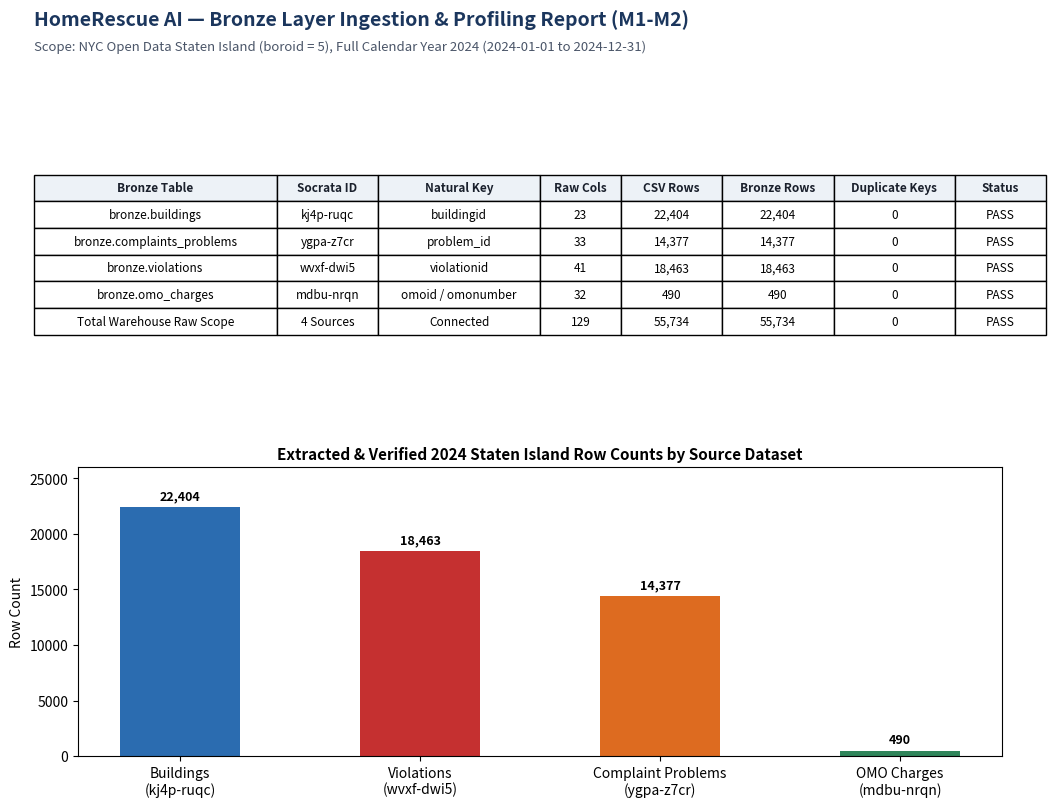

The matplotlib source for this figure: (Note: this script raises an exception after producing the figure.)
from __future__ import annotations

from pathlib import Path
import matplotlib

matplotlib.use("Agg")
import matplotlib.pyplot as plt
from matplotlib.backends.backend_pdf import PdfPages


def _setup_page(title: str, subtitle: str):
    fig = plt.figure(figsize=(11, 8.5), dpi=150)
    fig.patch.set_facecolor("white")
    fig.text(0.04, 0.94, title, fontsize=14, fontweight="bold", color="#1B365D")
    fig.text(0.04, 0.91, subtitle, fontsize=9.5, color="#4A5568")
    return fig


def _style_table(tbl, fontsize: float = 8.5, scale_y: float = 1.55) -> None:
    tbl.auto_set_font_size(False)
    tbl.set_fontsize(fontsize)
    tbl.scale(1.0, scale_y)
    for (row, col), cell in tbl.get_celld().items():
        if row == 0:
            cell.set_facecolor("#EDF2F7")
            cell.set_text_props(fontweight="bold", color="#1A202C")


def generate_bronze_pdf(out_path: Path) -> None:
    with PdfPages(out_path) as pdf:
        fig = _setup_page(
            "HomeRescue AI — Bronze Layer Ingestion & Profiling Report (M1-M2)",
            "Scope: NYC Open Data Staten Island (boroid = 5), Full Calendar Year 2024 (2024-01-01 to 2024-12-31)",
        )
        ax1 = fig.add_axes([0.04, 0.48, 0.92, 0.38])
        ax1.axis("off")
        headers = [
            "Bronze Table",
            "Socrata ID",
            "Natural Key",
            "Raw Cols",
            "CSV Rows",
            "Bronze Rows",
            "Duplicate Keys",
            "Status",
        ]
        rows = [
            ["bronze.buildings", "kj4p-ruqc", "buildingid", "23", "22,404", "22,404", "0", "PASS"],
            ["bronze.complaints_problems", "ygpa-z7cr", "problem_id", "33", "14,377", "14,377", "0", "PASS"],
            ["bronze.violations", "wvxf-dwi5", "violationid", "41", "18,463", "18,463", "0", "PASS"],
            ["bronze.omo_charges", "mdbu-nrqn", "omoid / omonumber", "32", "490", "490", "0", "PASS"],
            ["Total Warehouse Raw Scope", "4 Sources", "Connected", "129", "55,734", "55,734", "0", "PASS"],
        ]
        col_widths = [0.24, 0.10, 0.16, 0.08, 0.10, 0.11, 0.12, 0.09]
        tbl = ax1.table(cellText=rows, colLabels=headers, colWidths=col_widths, loc="center", cellLoc="center")
        _style_table(tbl, fontsize=8.5, scale_y=1.6)

        ax2 = fig.add_axes([0.08, 0.08, 0.84, 0.34])
        labels = [
            "Buildings\n(kj4p-ruqc)",
            "Violations\n(wvxf-dwi5)",
            "Complaint Problems\n(ygpa-z7cr)",
            "OMO Charges\n(mdbu-nrqn)",
        ]
        counts = [22404, 18463, 14377, 490]
        bars = ax2.bar(labels, counts, color=["#2B6CB0", "#C53030", "#DD6B20", "#2F855A"], width=0.5)
        ax2.set_title("Extracted & Verified 2024 Staten Island Row Counts by Source Dataset", fontsize=11, fontweight="bold")
        ax2.set_ylabel("Row Count")
        ax2.set_ylim(0, 26000)
        for b in bars:
            h = b.get_height()
            ax2.text(
                b.get_x() + b.get_width() / 2,
                h + 400,
                f"{h:,}",
                ha="center",
                va="bottom",
                fontsize=9,
                fontweight="bold",
            )
        pdf.savefig(fig)
        plt.close(fig)


def generate_silver_pdf(out_path: Path) -> None:
    with PdfPages(out_path) as pdf:
        fig = _setup_page(
            "HomeRescue AI — Silver Layer Cleaning & Reconciliation Report (M3)",
            "Equation Verified: Bronze Rows = Silver Accepted Rows + Silver Rejected Rows + Duplicate Rows Removed",
        )
        ax1 = fig.add_axes([0.03, 0.50, 0.94, 0.36])
        ax1.axis("off")
        headers = [
            "Source Table",
            "Silver Table",
            "Bronze",
            "Accepted",
            "Rejected",
            "Dupes",
            "Matched Bldg",
            "Unmatched",
            "Diff",
        ]
        rows = [
            ["bronze.buildings", "silver.building", "22,404", "22,329", "75", "0", "22,329 (100%)", "0 (0.00%)", "0"],
            [
                "bronze.complaints_problems",
                "silver.complaint_problem",
                "14,377",
                "14,377",
                "0",
                "0",
                "14,342 (99.76%)",
                "35 (0.24%)",
                "0",
            ],
            ["bronze.violations", "silver.violation", "18,463", "18,463", "0", "0", "18,446 (99.91%)", "17 (0.09%)", "0"],
            ["bronze.omo_charges", "silver.omo_charge", "490", "490", "0", "0", "484 (98.78%)", "6 (1.22%)", "0"],
            ["Total All Sources", "4 Silver Tables", "55,734", "55,659", "75", "0", "55,601 (99.90%)", "58 (0.10%)", "0"],
        ]
        col_widths = [0.21, 0.19, 0.08, 0.08, 0.07, 0.06, 0.14, 0.11, 0.06]
        tbl = ax1.table(cellText=rows, colLabels=headers, colWidths=col_widths, loc="center", cellLoc="center")
        _style_table(tbl, fontsize=8.0, scale_y=1.6)

        ax2 = fig.add_axes([0.07, 0.08, 0.40, 0.35])
        v_classes = ["Class C\n(Imm. Haz)", "Class B\n(Hazardous)", "Class A\n(Non-Haz)", "Class I\n(Admin Order)"]
        v_counts = [4763, 8300, 2969, 2431]
        bars = ax2.bar(v_classes, v_counts, color=["#9B2C2C", "#DD6B20", "#3182CE", "#718096"])
        ax2.set_title("2024 Violations by HMC Class (Total = 18,463)", fontsize=10, fontweight="bold")
        ax2.set_ylim(0, 9600)
        for b in bars:
            h = b.get_height()
            ax2.text(
                b.get_x() + b.get_width() / 2,
                h + 150,
                f"{h:,}",
                ha="center",
                va="bottom",
                fontsize=8.5,
                fontweight="bold",
            )

        ax3 = fig.add_axes([0.55, 0.08, 0.38, 0.35])
        cohorts = ["Eligible Residential\nRepairs (458 orders)", "Excluded Demolitions &\nAdmin Orders (32 orders)"]
        awards = [983560.44, 2098049.00]
        bars3 = ax3.bar(cohorts, awards, color=["#2F855A", "#A0AEC0"], width=0.45)
        ax3.set_title("OMO Award Dollars: Eligible Repairs vs. Excluded ($)", fontsize=10, fontweight="bold")
        ax3.set_ylim(0, 2450000)
        for b in bars3:
            h = b.get_height()
            ax3.text(
                b.get_x() + b.get_width() / 2,
                h + 40000,
                f"${h:,.2f}",
                ha="center",
                va="bottom",
                fontsize=8.5,
                fontweight="bold",
            )

        pdf.savefig(fig)
        plt.close(fig)


def generate_gold_pdf(out_path: Path) -> None:
    with PdfPages(out_path) as pdf:
        # Page 1: Intervention Gap & ZIP Code Hazardous Violations
        fig1 = _setup_page(
            "HomeRescue AI — Gold Layer, Semantic Metrics & Business Analytics Report (M4-M5)",
            "Page 1 of 2: Building Maintenance Priority Tiers, OMO Intervention Gap & ZIP Code Distribution",
        )
        ax1 = fig1.add_axes([0.03, 0.50, 0.94, 0.36])
        ax1.axis("off")
        headers = [
            "Intervention Gap Status",
            "Bldgs",
            "Share %",
            "Complaints",
            "Problems",
            "Class B+C",
            "Open Viol",
            "Elig OMOs",
            "Elig OMO Award",
        ]
        rows = [
            ["HIGH_HAZARD_WITH_ELIGIBLE_OMO (Score >= 25)", "137", "0.61%", "2,448", "5,144", "7,687", "1,503", "376", "$751,413.00"],
            ["HIGH_HAZARD_UNADDRESSED_BY_OMO (Score >= 25)", "339", "1.52%", "2,626", "5,461", "4,343", "2,376", "0", "$0.00"],
            ["MODERATE_HAZARD_UNADDRESSED_BY_OMO (1-24)", "2,311", "10.35%", "1,748", "3,176", "969", "1,811", "0", "$0.00"],
            ["MODERATE_HAZARD_WITH_ELIGIBLE_OMO (1-24)", "34", "0.15%", "46", "84", "64", "20", "37", "$55,303.34"],
            ["LOW_OR_ZERO_HAZARD_NO_OMO (Score = 0)", "19,479", "87.22%", "457", "499", "0", "0", "0", "$0.00"],
            ["LOW_HAZARD_WITH_ELIGIBLE_OMO (Score = 0)", "33", "0.15%", "9", "13", "0", "0", "45", "$176,844.10"],
            ["Total Staten Island Building Spine", "22,333", "100.00%", "7,334", "14,377", "13,063", "5,710", "458", "$983,560.44"],
        ]
        col_widths = [0.34, 0.07, 0.07, 0.08, 0.08, 0.08, 0.08, 0.08, 0.12]
        tbl = ax1.table(cellText=rows, colLabels=headers, colWidths=col_widths, loc="center", cellLoc="center")
        _style_table(tbl, fontsize=7.8, scale_y=1.48)

        ax2 = fig1.add_axes([0.07, 0.08, 0.86, 0.35])
        zips = ["10304", "10301", "10303", "10302", "10314", "10310", "10305", "10306", "10312", "10308", "10309", "10307"]
        bc_viols = [5787, 2454, 1066, 842, 690, 605, 603, 577, 195, 110, 90, 29]
        bars = ax2.bar(zips, bc_viols, color="#2B6CB0")
        ax2.set_title("2024 Hazardous Violations (Class B + Class C) by Staten Island ZIP Code", fontsize=10.5, fontweight="bold")
        ax2.set_xlabel("Staten Island ZIP Code")
        ax2.set_ylabel("Class B + C Violations")
        ax2.set_ylim(0, 6500)
        for b in bars:
            h = b.get_height()
            ax2.text(
                b.get_x() + b.get_width() / 2,
                h + 90,
                f"{h:,}",
                ha="center",
                va="bottom",
                fontsize=8,
                fontweight="bold",
            )
        pdf.savefig(fig1)
        plt.close(fig1)

        # Page 2: Monthly Trajectory & Top 10 Buildings
        fig2 = _setup_page(
            "HomeRescue AI — Gold Layer, Semantic Metrics & Business Analytics Report (M4-M5)",
            "Page 2 of 2: Monthly Seasonal Trajectory (2024-01 to 2024-12) & Top 10 Priority Buildings",
        )
        ax3 = fig2.add_axes([0.07, 0.53, 0.86, 0.32])
        months = ["Jan", "Feb", "Mar", "Apr", "May", "Jun", "Jul", "Aug", "Sep", "Oct", "Nov", "Dec"]
        problems = [1826, 1227, 1158, 959, 792, 879, 1112, 1156, 1157, 1283, 1233, 1595]
        bc_month = [1049, 793, 891, 1042, 1062, 2211, 857, 1313, 924, 884, 885, 1152]
        ax3.plot(months, problems, marker="o", linewidth=2, color="#DD6B20", label="Complaint Problems (Total=14,377)")
        ax3.plot(months, bc_month, marker="s", linewidth=2, color="#C53030", label="Hazardous Class B+C Violations (Total=13,063)")
        ax3.set_title("2024 Monthly Trajectory: Complaint Problems vs. Hazardous Class B+C Violations", fontsize=10.5, fontweight="bold")
        ax3.set_ylabel("Monthly Event Count")
        ax3.legend(loc="upper center", ncol=2, frameon=True)
        ax3.grid(True, linestyle="--", alpha=0.4)

        ax4 = fig2.add_axes([0.03, 0.05, 0.94, 0.41])
        ax4.axis("off")
        b_headers = ["Rank", "building_id", "Address", "ZIP", "Units", "Problems", "Class C", "Class B", "Eligible OMOs ($)", "Priority Score"]
        b_rows = [
            ["1", "812537", "185 PARK HILL AVENUE", "10304", "150", "481", "357", "442", "31 ($43,348.25)", "3,699"],
            ["2", "769128", "240 PARK HILL AVENUE", "10304", "134", "260", "297", "536", "24 ($59,127.00)", "3,675"],
            ["3", "769127", "225 PARK HILL AVENUE", "10304", "151", "298", "285", "501", "33 ($50,191.25)", "3,518"],
            ["4", "769123", "140 PARK HILL AVENUE", "10304", "132", "237", "232", "338", "22 ($47,755.00)", "2,464"],
            ["5", "812535", "160 PARKHILL AVENUE", "10304", "132", "205", "183", "313", "11 ($22,720.00)", "2,105"],
            ["6", "812539", "280 PARKHILL AVENUE", "10304", "137", "236", "217", "172", "2 ($6,377.00)", "1,888"],
            ["7", "812538", "260 PARKHILL AVENUE", "10304", "132", "236", "138", "129", "7 ($15,307.00)", "1,295"],
            ["8", "812536", "180 PARKHILL AVENUE", "10304", "141", "181", "125", "68", "1 ($3,500.00)", "1,043"],
            ["9", "767602", "55 BOWEN STREET (UNADDRESSED)", "10304", "156", "58", "64", "55", "0 ($0.00 - GAP)", "631"],
            ["10", "812434", "101 DANIEL LOW TERRACE", "10301", "56", "93", "51", "70", "1 ($2,280.00)", "555"],
        ]
        col_widths4 = [0.05, 0.09, 0.24, 0.06, 0.06, 0.08, 0.07, 0.07, 0.17, 0.11]
        tbl4 = ax4.table(cellText=b_rows, colLabels=b_headers, colWidths=col_widths4, loc="center", cellLoc="center")
        _style_table(tbl4, fontsize=8.0, scale_y=1.36)
        pdf.savefig(fig2)
        plt.close(fig2)


def main():
    docs_dir = Path("docs")
    generate_bronze_pdf(docs_dir / "BRONZE_REPORT.pdf")
    generate_silver_pdf(docs_dir / "SILVER_REPORT.pdf")
    generate_gold_pdf(docs_dir / "GOLD_REPORT.pdf")
    print("Generated docs/BRONZE_REPORT.pdf, docs/SILVER_REPORT.pdf, and docs/GOLD_REPORT.pdf.")


if __name__ == "__main__":
    main()
